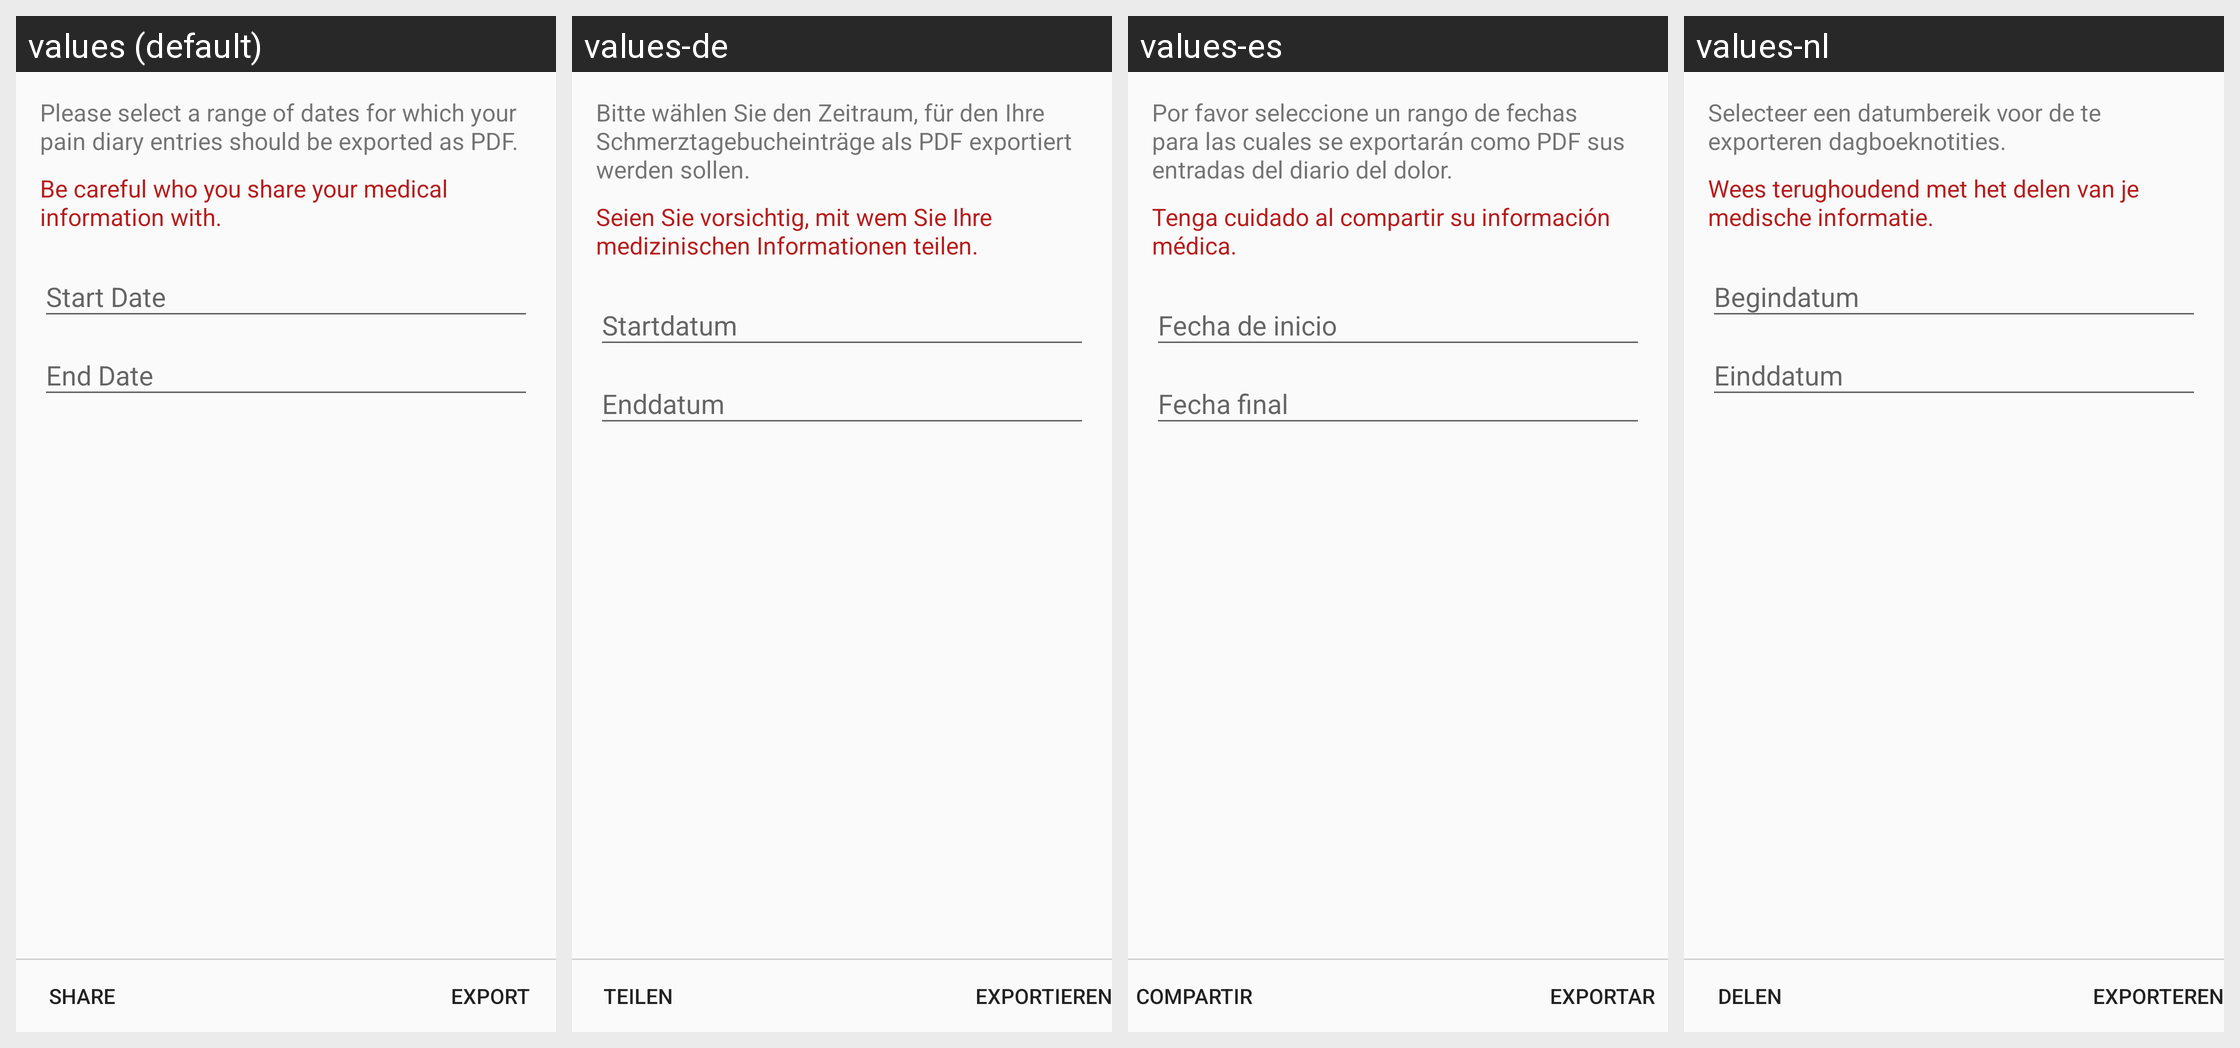

The Android screen above is rendered under several locales of the same app. Produce the string resources it draws, with the default and per-locale values.
Android screen res/layout/activity_export_pdf.xml rendered under 4 locales, left to right: values (default), values-de, values-es, values-nl. Device: Nexus 5 (rendered at 1080×1920; each locale shown at half size, 540×960, under a caption strip naming it); theme AppTheme.
Other locales in the repository, not shown: values-fr, values-pl, values-ru, values-tr.
Strings drawn on this screen, with the default value and each locale's value (text and hints the layout hard-codes, and strings that could not be matched under every locale, appear in the picture but are not listed):

heading_export
  values: Please select a range of dates for which your pain diary entries should be exported as PDF.
  values-de: Bitte wählen Sie den Zeitraum, für den Ihre Schmerztagebucheinträge als PDF exportiert werden sollen.
  values-es: Por favor seleccione un rango de fechas para las cuales se exportarán como PDF sus entradas del diario del dolor.
  values-nl: Selecteer een datumbereik voor de te exporteren dagboeknotities.

share_caution
  values: Be careful who you share your medical information with.
  values-de: Seien Sie vorsichtig, mit wem Sie Ihre medizinischen Informationen teilen.
  values-es: Tenga cuidado al compartir su información médica.
  values-nl: Wees terughoudend met het delen van je medische informatie.

start_date
  values: Start Date
  values-de: Startdatum
  values-es: Fecha de inicio
  values-nl: Begindatum

end_date
  values: End Date
  values-de: Enddatum
  values-es: Fecha final
  values-nl: Einddatum

export
  values: Export
  values-de: Exportieren
  values-es: Exportar
  values-nl: Exporteren

share
  values: Share
  values-de: Teilen
  values-es: Compartir
  values-nl: Delen
